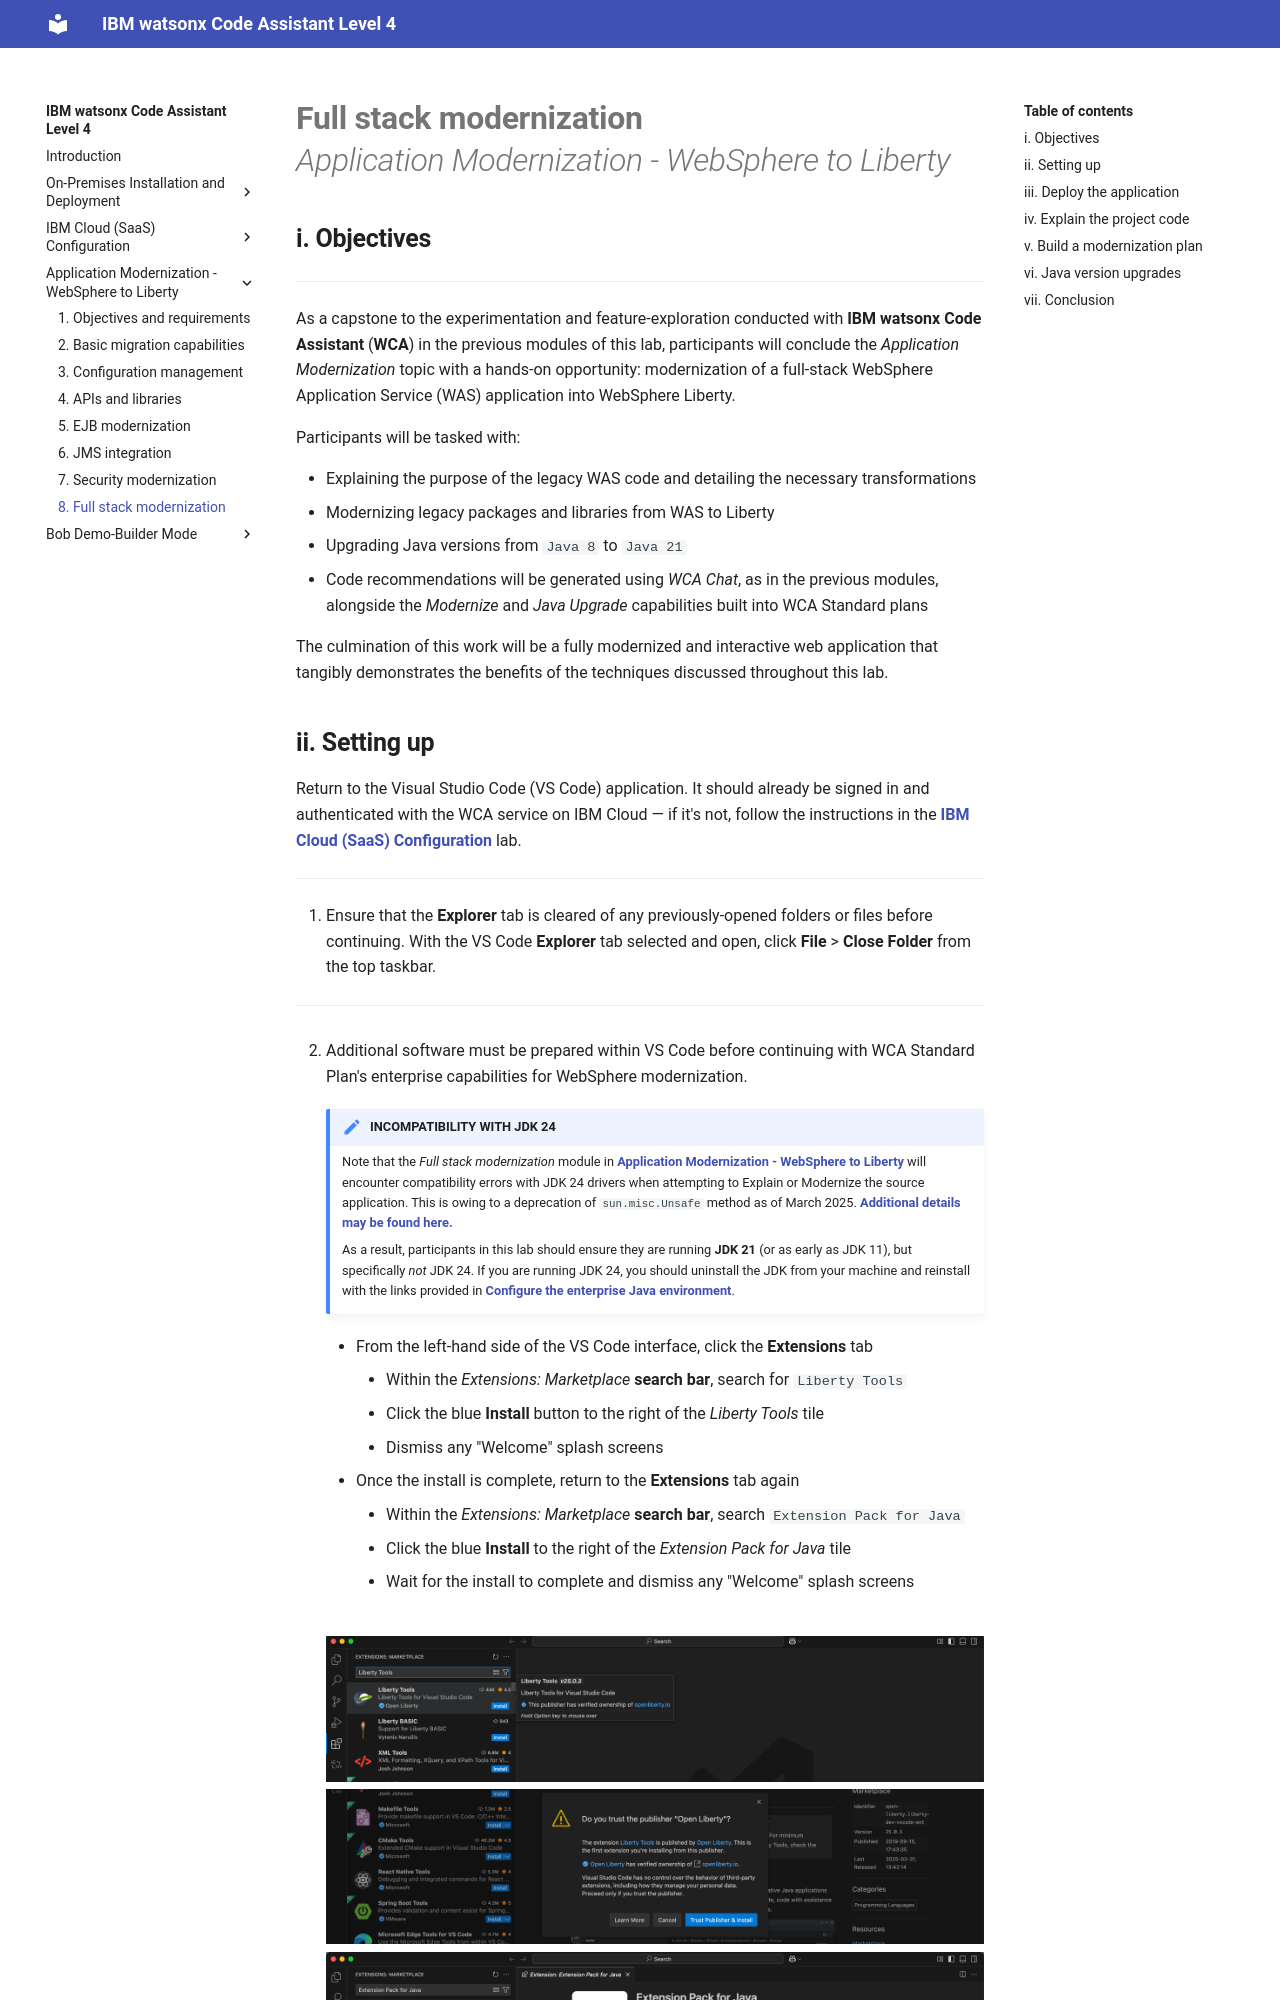

repository: IBM/wca-l4 · page: appmod/8/index.html · generator: mkdocs

# **Full stack modernization**</br>*Application Modernization - WebSphere to Liberty*

## **i. Objectives**

---

As a capstone to the experimentation and feature-exploration conducted with **IBM watsonx Code Assistant** (**WCA**) in the previous modules of this lab, participants will conclude the *Application Modernization* topic with a hands-on opportunity: modernization of a full-stack WebSphere Application Service (WAS) application into WebSphere Liberty.

Participants will be tasked with:

- Explaining the purpose of the legacy WAS code and detailing the necessary transformations
- Modernizing legacy packages and libraries from WAS to Liberty
- Upgrading Java versions from `Java 8` to `Java 21`
- Code recommendations will be generated using *WCA Chat*, as in the previous modules, alongside the *Modernize* and *Java Upgrade* capabilities built into WCA Standard plans

The culmination of this work will be a fully modernized and interactive web application that tangibly demonstrates the benefits of the techniques discussed throughout this lab.
